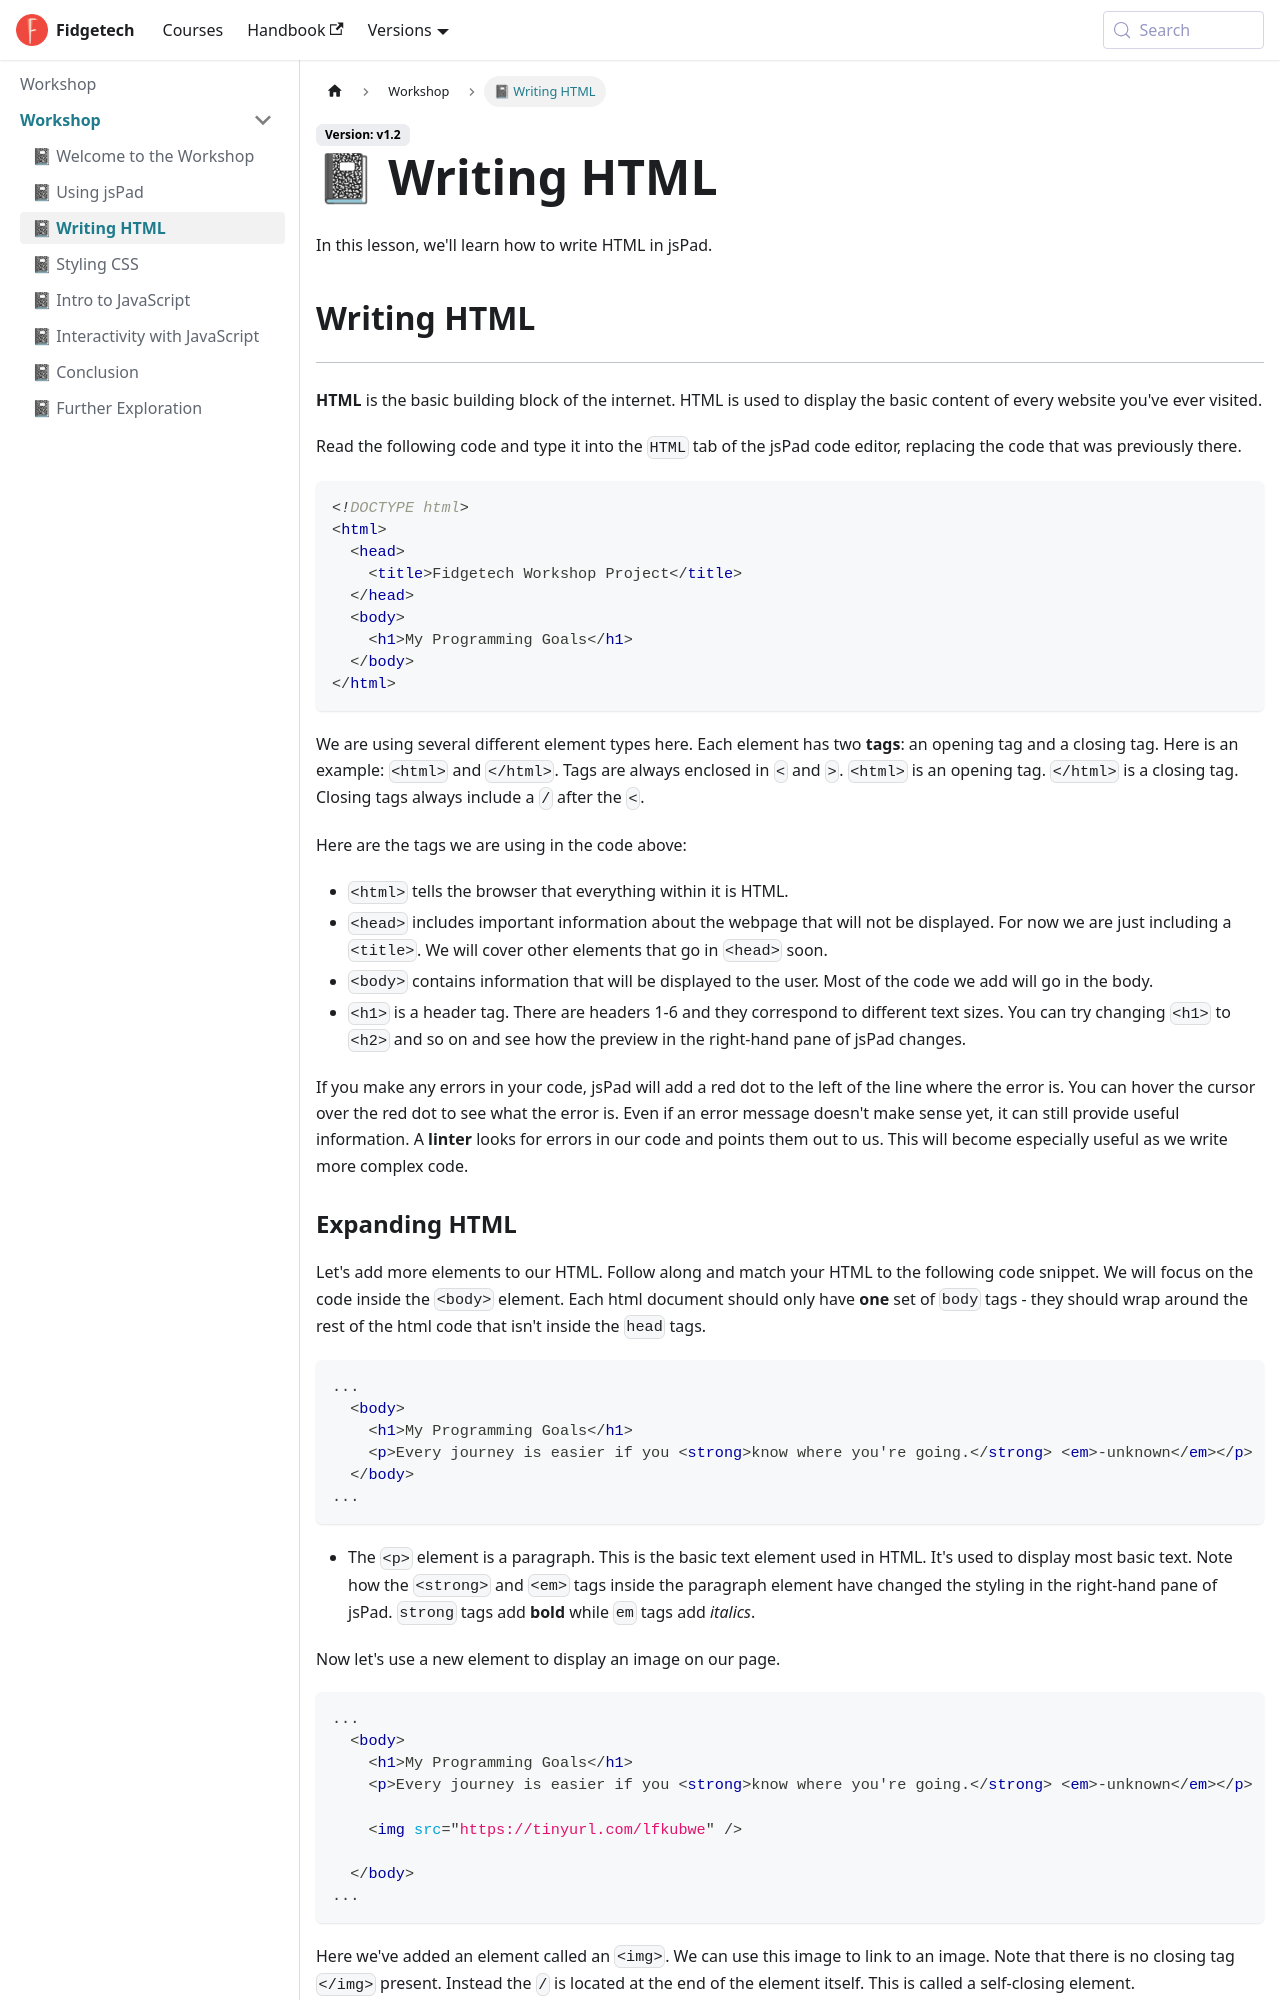

repository: fidgetech/curriculum · page: v1.2/workshops/workshop/writing-html.html · generator: docusaurus

---
title: "📓 Writing HTML"
day: weekend
id: writing-html
hide_table_of_contents: true
---

In this lesson, we'll learn how to write HTML in jsPad.

## Writing HTML
---

**HTML** is the basic building block of the internet. HTML is used to display the basic content of every website you've ever visited.

Read the following code and type it into the `HTML` tab of the jsPad code editor, replacing the code that was previously there.

```html
<!DOCTYPE html>
<html>
  <head>
    <title>Fidgetech Workshop Project</title>
  </head>
  <body>
    <h1>My Programming Goals</h1>
  </body>
</html>
```

We are using several different element types here. Each element has two **tags**: an opening tag and a closing tag. Here is an example: `<html>` and `</html>`. Tags are always enclosed in `<` and `>`. `<html>` is an opening tag. `</html>` is a closing tag. Closing tags always include a `/` after the `<`.

Here are the tags we are using in the code above:

- `<html>` tells the browser that everything within it is HTML.
- `<head>` includes important information about the webpage that will not be displayed. For now we are just including a `<title>`. We will cover other elements that go in `<head>` soon.
- `<body>` contains information that will be displayed to the user. Most of the code we add will go in the body.
- `<h1>` is a header tag. There are headers 1-6 and they correspond to different text sizes. You can try changing `<h1>` to `<h2>` and so on and see how the preview in the right-hand pane of jsPad changes.

If you make any errors in your code, jsPad will add a red dot to the left of the line where the error is. You can hover the cursor over the red dot to see what the error is. Even if an error message doesn't make sense yet, it can still provide useful information. A **linter** looks for errors in our code and points them out to us. This will become especially useful as we write more complex code.
